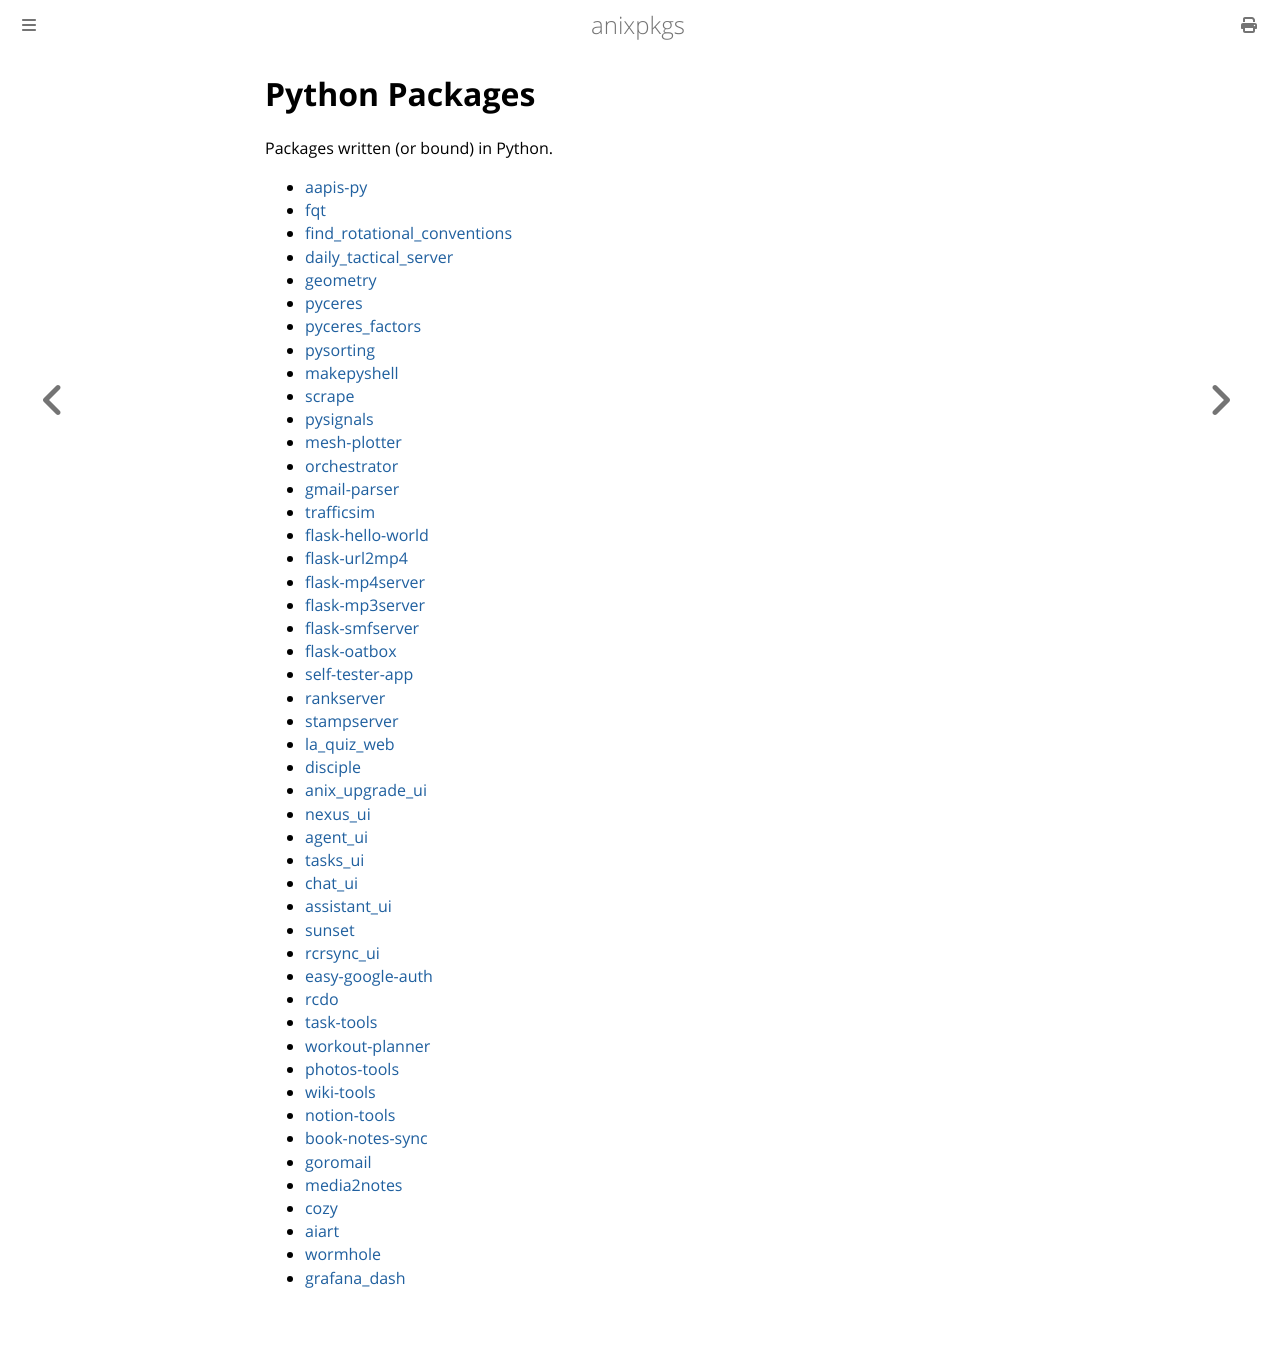

repository: goromal/anixpkgs · page: python/python.html · generator: mdbook

# Python Packages

Packages written (or bound) in Python.

- [aapis-py](./aapis-py.md)
- [fqt](./fqt.md)
- [find_rotational_conventions](./find_rotational_conventions.md)
- [daily_tactical_server](./daily_tactical_server.md)
- [geometry](./geometry.md)
- [pyceres](./pyceres.md)
- [pyceres_factors](./pyceres_factors.md)
- [pysorting](./pysorting.md)
- [makepyshell](./makepyshell.md)
- [scrape](./scrape.md)
- [pysignals](./pysignals.md)
- [mesh-plotter](./mesh-plotter.md)
- [orchestrator](./orchestrator.md)
- [gmail-parser](./gmail-parser.md)
- [trafficsim](./trafficsim.md)
- [flask-hello-world](./flask-hello-world.md)
- [flask-url2mp4](./flask-url2mp4.md)
- [flask-mp4server](./flask-mp4server.md)
- [flask-mp3server](./flask-mp3server.md)
- [flask-smfserver](./flask-smfserver.md)
- [flask-oatbox](./flask-oatbox.md)
- [self-tester-app](./self-tester-app.md)
- [rankserver](./rankserver.md)
- [stampserver](./stampserver.md)
- [la_quiz_web](./la_quiz_web.md)
- [disciple](./disciple.md)
- [anix_upgrade_ui](./anix_upgrade_ui.md)
- [nexus_ui](./nexus_ui.md)
- [agent_ui](./agent_ui.md)
- [tasks_ui](./tasks_ui.md)
- [chat_ui](./chat_ui.md)
- [assistant_ui](./assistant_ui.md)
- [sunset](./sunset.md)
- [rcrsync_ui](./rcrsync_ui.md)
- [easy-google-auth](./easy-google-auth.md)
- [rcdo](./rcdo.md)
- [task-tools](./task-tools.md)
- [workout-planner](./workout-planner.md)
- [photos-tools](./photos-tools.md)
- [wiki-tools](./wiki-tools.md)
- [notion-tools](./notion-tools.md)
- [book-notes-sync](./book-notes-sync.md)
- [goromail](./goromail.md)
- [media2notes](./media2notes.md)
- [cozy](./cozy.md)
- [aiart](./aiart.md)
- [wormhole](./wormhole.md)
- [grafana_dash](./grafana_dash.md)
